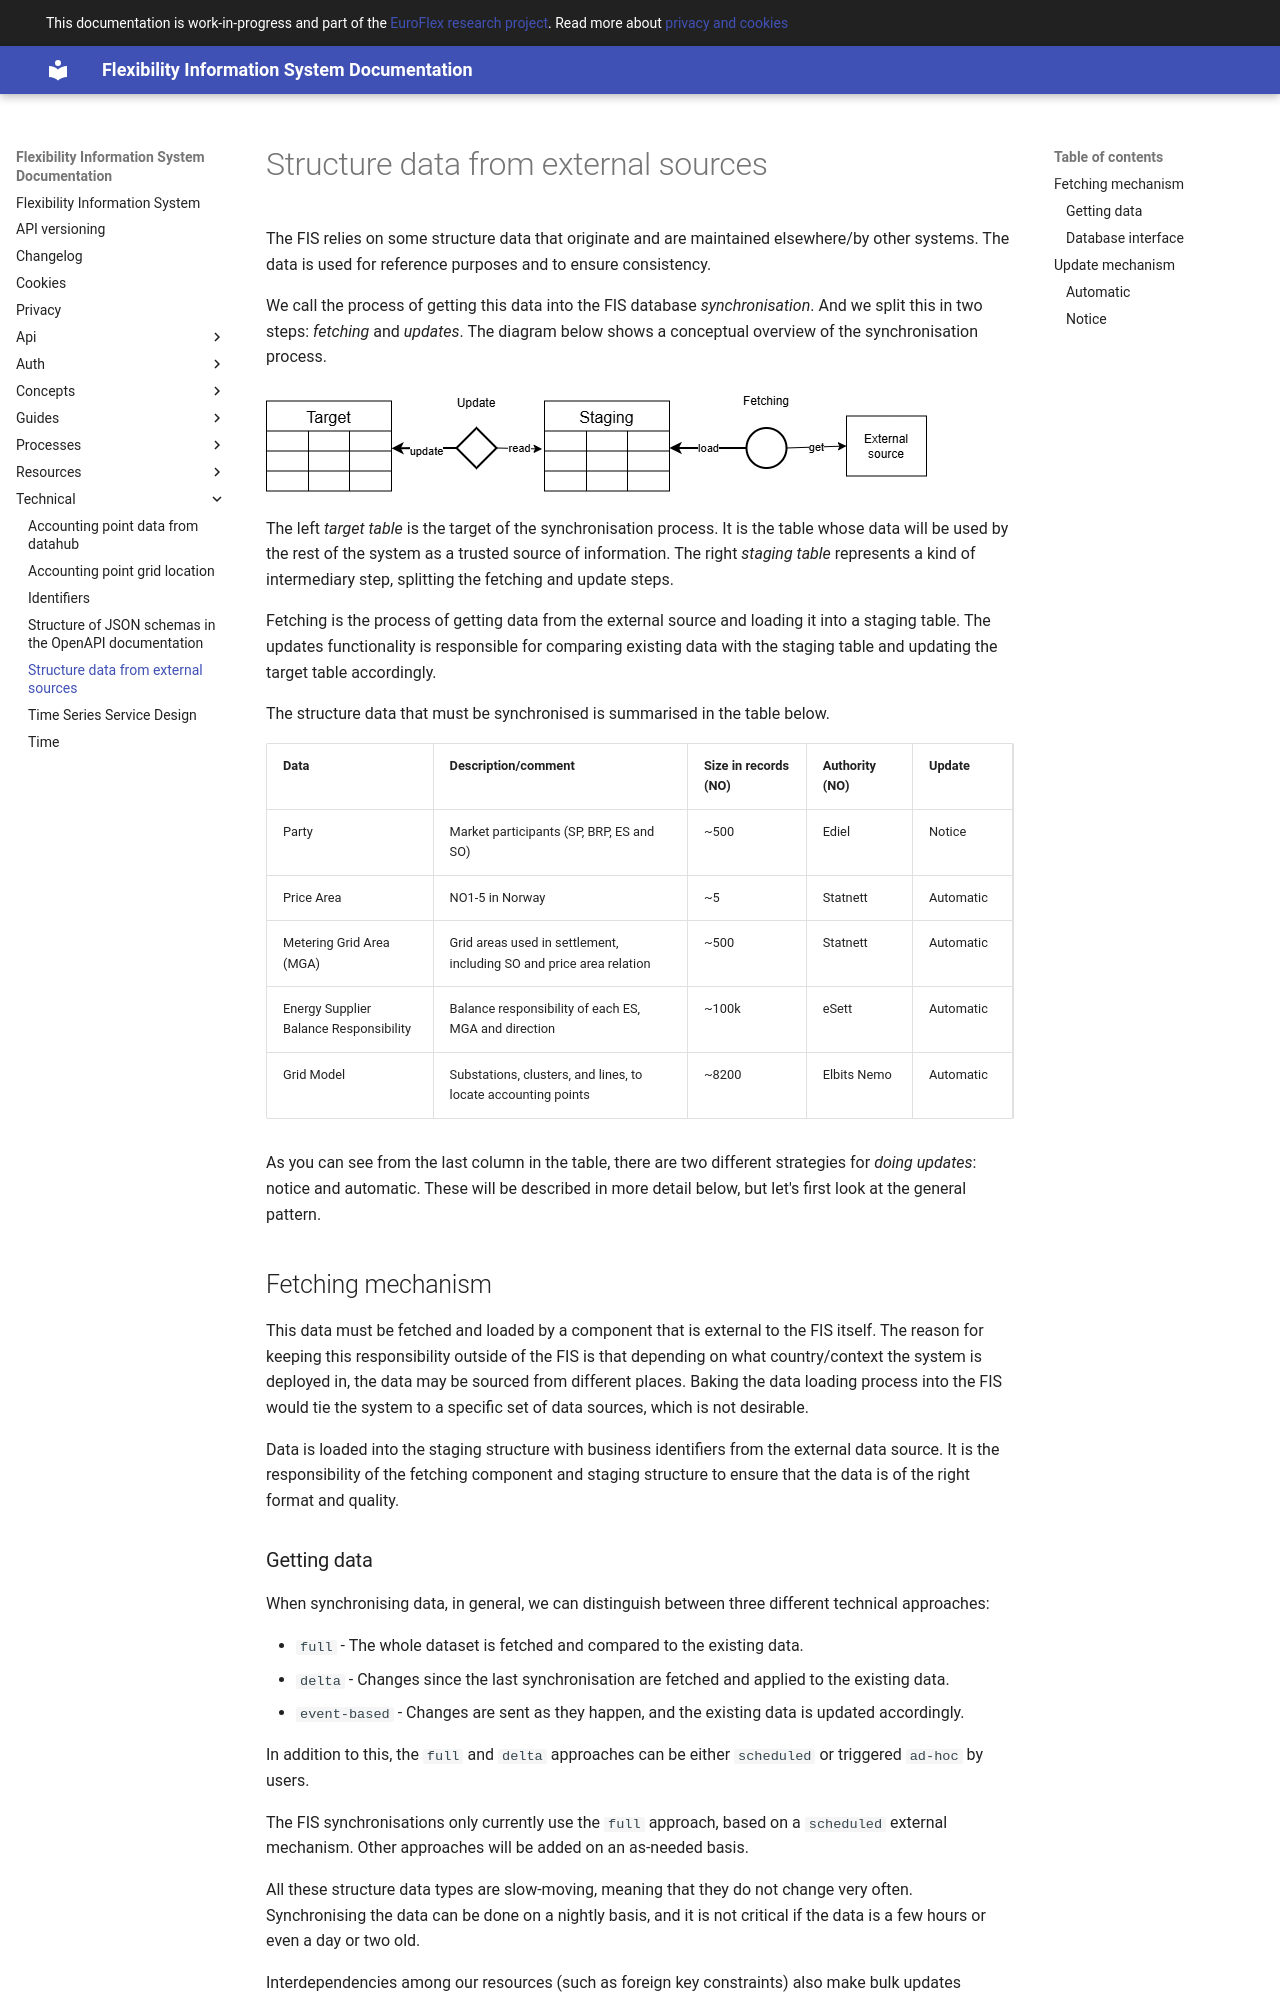

repository: elhub/flex-information-system · page: technical/structure-data/index.html · generator: mkdocs

# Structure data from external sources

The FIS relies on some structure data that originate and are maintained
elsewhere/by other systems. The data is used for reference purposes and to
ensure consistency.

We call the process of getting this data into the FIS database
_synchronisation_. And we split this in two steps: _fetching_ and _updates_. The
diagram below shows a conceptual overview of the synchronisation process.

![Structure data sync conceptual overview](../diagrams/structure_data_sync.drawio.png)

The left _target table_ is the target of the synchronisation process. It is the
table whose data will be used by the rest of the system as a trusted source of
information. The right _staging table_ represents a kind of intermediary step,
splitting the fetching and update steps.

Fetching is the process
of getting data from the external source and loading it into a staging
table. The updates functionality is responsible for comparing existing data
with the staging table and updating the target table accordingly.

The structure data that must be synchronised is summarised in the table below.

| Data                                   | Description/comment                                                 | Size in records (NO) | Authority (NO) | Update    |
|----------------------------------------|---------------------------------------------------------------------|----------------------|----------------|-----------|
| Party                                  | Market participants (SP, BRP, ES and SO)                            | ~500                 | Ediel          | Notice    |
| Price Area                             | NO1-5 in Norway                                                     | ~5                   | Statnett       | Automatic |
| Metering Grid Area (MGA)               | Grid areas used in settlement, including SO and price area relation | ~500                 | Statnett       | Automatic |
| Energy Supplier Balance Responsibility | Balance responsibility of each ES, MGA and direction                | ~100k                | eSett          | Automatic |
| Grid Model                             | Substations, clusters, and lines, to locate accounting points       | ~8200                | Elbits Nemo    | Automatic |

As you can see from the last column in the table, there are two different
strategies for _doing updates_: notice and automatic. These will be
described in more detail below, but let's first look at the general pattern.

## Fetching mechanism

This data must be fetched and loaded by a component that is external to the FIS
itself. The reason for keeping this responsibility outside of the FIS is that
depending on what country/context the system is deployed in, the data may be
sourced from different places. Baking the data loading process into the FIS
would tie the system to a specific set of data sources, which is not desirable.

Data is loaded into the staging structure with business identifiers from the
external data source.
It is the responsibility of the fetching component and staging structure to
ensure that the data is of the right format and quality.
